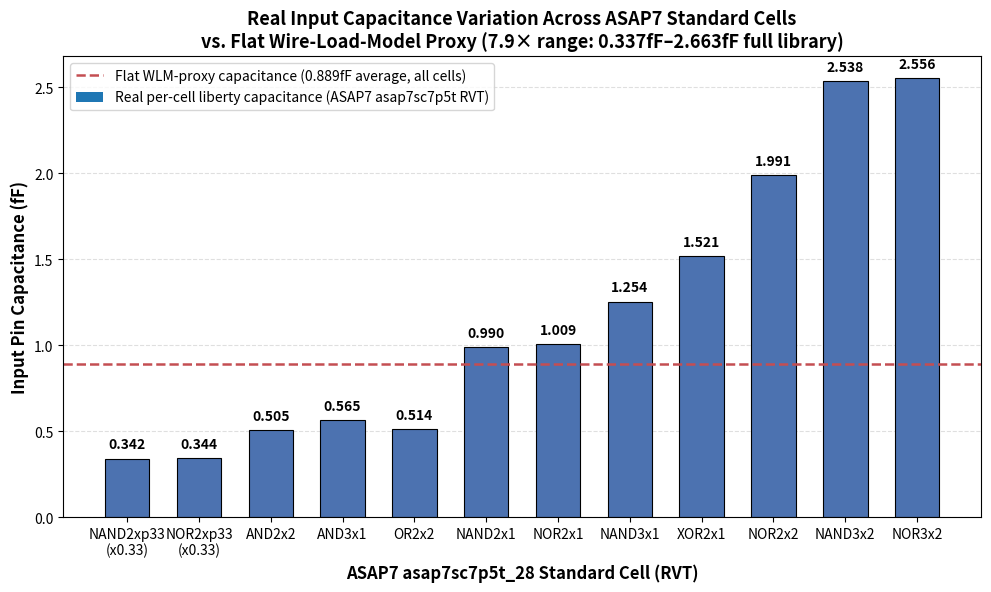

Write Python code to recreate this figure.
import matplotlib.pyplot as plt

cells = ['NAND2xp33\n(x0.33)', 'NOR2xp33\n(x0.33)', 'AND2x2', 'AND3x1', 'OR2x2',
         'NAND2x1', 'NOR2x1', 'NAND3x1', 'XOR2x1', 'NOR2x2', 'NAND3x2', 'NOR3x2']
caps = [0.342, 0.344, 0.505, 0.565, 0.514, 0.990, 1.009, 1.254, 1.521, 1.991, 2.538, 2.556]
wlm_flat = 0.889

fig, ax = plt.subplots(figsize=(10, 6), dpi=1000)
bars = ax.bar(cells, caps, color='#4C72B0', edgecolor='black', linewidth=0.8, width=0.62)
for bar, val in zip(bars, caps):
    ax.text(bar.get_x() + bar.get_width()/2, val + 0.04, f'{val:.3f}', ha='center', va='bottom',
            fontsize=10, fontweight='bold')

ax.axhline(wlm_flat, color='#C44E52', linestyle='--', linewidth=1.8,
           label='Flat WLM-proxy capacitance (0.889fF average, all cells)')
ax.bar([], [], color='#4C72B0', edgecolor='black', linewidth=0.8,
       label='Real per-cell liberty capacitance (ASAP7 asap7sc7p5t RVT)')

ax.set_ylabel('Input Pin Capacitance (fF)', fontsize=12, fontweight='bold')
ax.set_xlabel('ASAP7 asap7sc7p5t_28 Standard Cell (RVT)', fontsize=12, fontweight='bold')
ax.set_title('Real Input Capacitance Variation Across ASAP7 Standard Cells\nvs. Flat Wire-Load-Model Proxy (7.9\u00d7 range: 0.337fF\u20132.663fF full library)',
              fontsize=13, fontweight='bold')
ax.legend(loc='upper left', fontsize=10)
ax.grid(axis='y', linestyle='--', alpha=0.4)
ax.set_axisbelow(True)

plt.tight_layout()
plt.savefig('fig2_capacitance_variation_1000dpi.png', dpi=1000, bbox_inches='tight')
print("Fig 2 saved")
